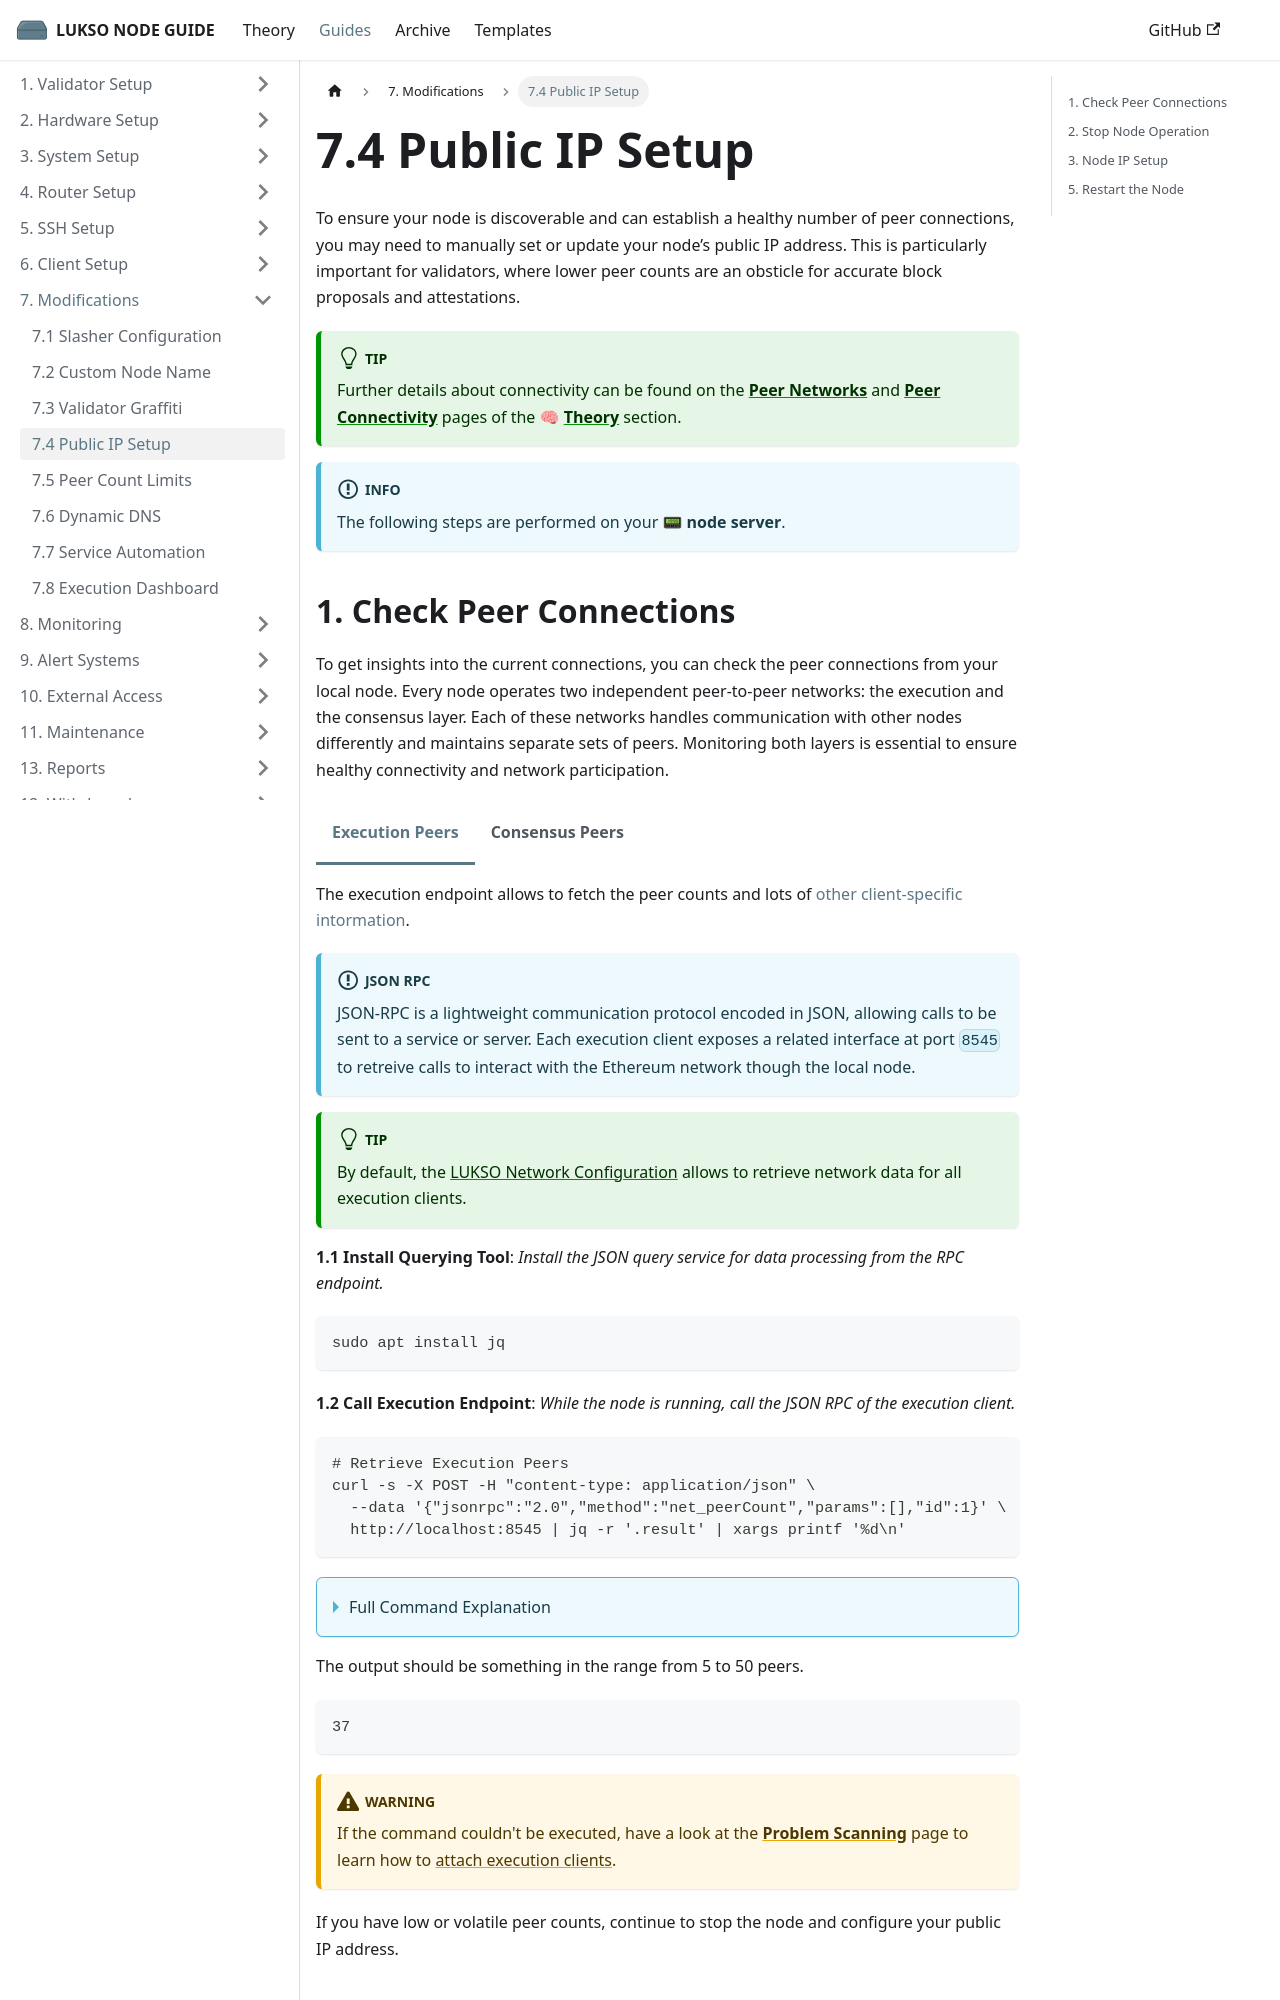

repository: fhildeb/lukso-node-guide · page: docs/guides/modifications/public-ip-setup/index.html · generator: docusaurus

---
sidebar_label: "7.4 Public IP Setup"
sidebar_position: 4
description: "Set or update your node's public IP address to improve peer connectivity and ensure stable participation in the LUKSO blockchain network, especially for validators."
---

import Tabs from '@theme/Tabs';
import TabItem from '@theme/TabItem';

# 7.4 Public IP Setup

To ensure your node is discoverable and can establish a healthy number of peer connections, you may need to manually set or update your node’s public IP address. This is particularly important for validators, where lower peer counts are an obsticle for accurate block proposals and attestations.

:::tip

Further details about connectivity can be found on the [**Peer Networks**](/docs/theory/blockchain-knowledge/peer-networks.md) and [**Peer Connectivity**](/docs/theory/node-operation/peer-discovery.md) pages of the 🧠 [**Theory**](/docs/theory/preparations/node-specifications.md) section.

:::

:::info

The following steps are performed on your 📟 **node server**.

:::
